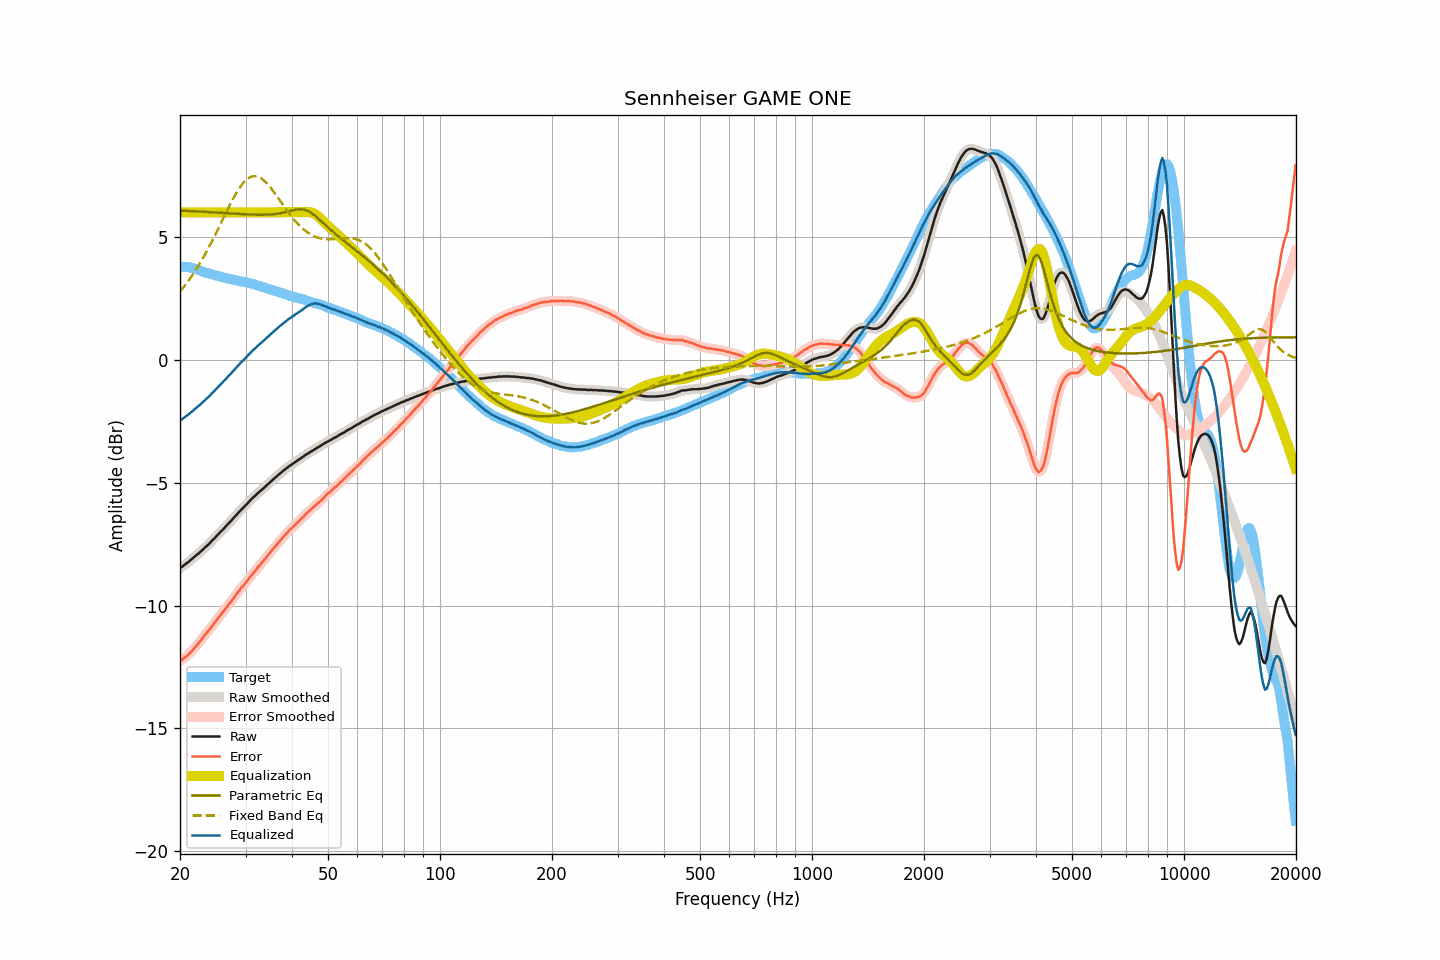

The file beside this chart, header and first rows:
frequency, raw, smoothed, error, error_smoothed, equalization, parametric_eq, fixed_band_eq, equalized_raw, equalized_smoothed, target
20.00, -8.47, -8.48, -12.25, -12.25, 6.00, 6.07, 2.77, -2.47, -2.48, 3.78
20.20, -8.43, -8.43, -12.21, -12.21, 6.00, 6.07, 2.85, -2.43, -2.43, 3.78
20.40, -8.38, -8.38, -12.16, -12.17, 6.00, 6.07, 2.93, -2.38, -2.38, 3.78
20.61, -8.34, -8.34, -12.11, -12.12, 6.00, 6.06, 3.02, -2.34, -2.34, 3.78
20.81, -8.28, -8.29, -12.06, -12.06, 6.00, 6.06, 3.10, -2.28, -2.29, 3.78
21.02, -8.23, -8.23, -12.01, -12.01, 6.00, 6.06, 3.19, -2.23, -2.23, 3.78
21.23, -8.18, -8.18, -11.94, -11.94, 6.00, 6.05, 3.28, -2.18, -2.18, 3.76
21.44, -8.12, -8.13, -11.87, -11.87, 6.00, 6.05, 3.38, -2.12, -2.13, 3.75
21.66, -8.08, -8.07, -11.80, -11.80, 6.00, 6.05, 3.47, -2.08, -2.07, 3.73
21.87, -8.01, -8.02, -11.72, -11.72, 6.00, 6.04, 3.57, -2.01, -2.02, 3.70
22.09, -7.96, -7.96, -11.66, -11.65, 6.00, 6.04, 3.67, -1.96, -1.96, 3.69
22.31, -7.90, -7.91, -11.57, -11.57, 6.00, 6.04, 3.78, -1.90, -1.91, 3.66
22.54, -7.86, -7.85, -11.50, -11.50, 6.00, 6.03, 3.88, -1.86, -1.85, 3.64
22.76, -7.79, -7.79, -11.42, -11.41, 6.00, 6.03, 4.00, -1.79, -1.79, 3.62
22.99, -7.73, -7.74, -11.33, -11.33, 6.00, 6.03, 4.11, -1.73, -1.74, 3.59
23.22, -7.67, -7.67, -11.24, -11.24, 6.00, 6.02, 4.22, -1.67, -1.67, 3.56
23.45, -7.61, -7.62, -11.15, -11.16, 6.00, 6.02, 4.34, -1.61, -1.62, 3.54
23.69, -7.56, -7.56, -11.09, -11.08, 6.00, 6.01, 4.46, -1.56, -1.56, 3.53
23.92, -7.49, -7.49, -11.00, -11.00, 6.00, 6.01, 4.58, -1.49, -1.49, 3.51
24.16, -7.42, -7.43, -10.92, -10.92, 6.00, 6.01, 4.71, -1.42, -1.43, 3.50
24.40, -7.35, -7.36, -10.83, -10.83, 6.00, 6.00, 4.84, -1.35, -1.36, 3.48
24.65, -7.30, -7.29, -10.75, -10.75, 6.00, 6.00, 4.97, -1.30, -1.29, 3.46
24.89, -7.22, -7.22, -10.66, -10.66, 6.00, 5.99, 5.10, -1.22, -1.22, 3.43
25.14, -7.15, -7.15, -10.58, -10.58, 6.00, 5.99, 5.23, -1.15, -1.15, 3.42
25.39, -7.08, -7.08, -10.49, -10.49, 6.00, 5.99, 5.37, -1.08, -1.08, 3.40
25.65, -7.02, -7.02, -10.41, -10.40, 6.00, 5.98, 5.50, -1.02, -1.02, 3.39
25.91, -6.96, -6.95, -10.32, -10.32, 6.00, 5.98, 5.64, -0.96, -0.95, 3.36
26.16, -6.88, -6.88, -10.23, -10.24, 6.00, 5.97, 5.77, -0.88, -0.88, 3.35
26.43, -6.82, -6.82, -10.15, -10.15, 6.00, 5.97, 5.91, -0.82, -0.82, 3.34
26.69, -6.74, -6.75, -10.06, -10.07, 6.00, 5.97, 6.04, -0.74, -0.75, 3.32
26.96, -6.68, -6.68, -9.98, -9.98, 6.00, 5.96, 6.17, -0.68, -0.68, 3.31
27.23, -6.61, -6.61, -9.90, -9.90, 6.00, 5.96, 6.30, -0.61, -0.61, 3.30
27.50, -6.53, -6.54, -9.82, -9.82, 6.00, 5.95, 6.43, -0.53, -0.54, 3.28
27.77, -6.46, -6.46, -9.73, -9.73, 6.00, 5.95, 6.55, -0.46, -0.46, 3.26
28.05, -6.39, -6.39, -9.64, -9.64, 6.00, 5.95, 6.67, -0.39, -0.39, 3.25
28.33, -6.31, -6.32, -9.54, -9.55, 6.00, 5.94, 6.78, -0.31, -0.32, 3.23
28.62, -6.25, -6.24, -9.46, -9.46, 6.00, 5.94, 6.89, -0.25, -0.24, 3.22
28.90, -6.17, -6.17, -9.38, -9.38, 6.00, 5.93, 6.99, -0.17, -0.17, 3.21
29.19, -6.10, -6.11, -9.29, -9.30, 6.00, 5.93, 7.09, -0.10, -0.11, 3.18
29.48, -6.04, -6.04, -9.23, -9.22, 6.00, 5.93, 7.17, -0.04, -0.04, 3.18
29.78, -5.98, -5.97, -9.15, -9.14, 6.00, 5.92, 7.24, 0.02, 0.03, 3.17
30.08, -5.91, -5.91, -9.07, -9.06, 6.00, 5.92, 7.31, 0.09, 0.09, 3.16
30.38, -5.84, -5.83, -8.97, -8.97, 6.00, 5.92, 7.36, 0.16, 0.17, 3.14
30.68, -5.76, -5.76, -8.89, -8.89, 6.00, 5.91, 7.41, 0.24, 0.24, 3.13
30.99, -5.70, -5.70, -8.80, -8.80, 6.00, 5.91, 7.44, 0.30, 0.30, 3.10
31.30, -5.64, -5.63, -8.73, -8.73, 6.00, 5.91, 7.46, 0.36, 0.37, 3.09
31.61, -5.57, -5.57, -8.65, -8.65, 6.00, 5.91, 7.47, 0.43, 0.43, 3.08
31.93, -5.52, -5.51, -8.57, -8.57, 6.00, 5.91, 7.47, 0.48, 0.49, 3.06
32.24, -5.45, -5.45, -8.48, -8.49, 6.00, 5.90, 7.46, 0.55, 0.55, 3.02
32.57, -5.40, -5.40, -8.41, -8.41, 6.00, 5.90, 7.43, 0.60, 0.60, 3.01
32.89, -5.33, -5.34, -8.33, -8.33, 6.00, 5.90, 7.40, 0.67, 0.66, 3.00
33.22, -5.28, -5.28, -8.25, -8.25, 6.00, 5.90, 7.36, 0.72, 0.72, 2.97
33.55, -5.22, -5.22, -8.18, -8.18, 6.00, 5.90, 7.31, 0.78, 0.78, 2.95
33.89, -5.16, -5.17, -8.10, -8.09, 6.00, 5.90, 7.25, 0.84, 0.83, 2.93
34.23, -5.10, -5.10, -8.01, -8.01, 6.00, 5.91, 7.18, 0.90, 0.90, 2.91
34.57, -5.04, -5.05, -7.93, -7.93, 6.00, 5.91, 7.11, 0.96, 0.95, 2.88
34.92, -4.99, -4.99, -7.85, -7.85, 6.00, 5.91, 7.03, 1.01, 1.01, 2.86
35.27, -4.93, -4.92, -7.77, -7.77, 6.00, 5.92, 6.95, 1.07, 1.08, 2.85
35.62, -4.86, -4.87, -7.69, -7.69, 6.00, 5.92, 6.86, 1.14, 1.13, 2.82
35.97, -4.80, -4.81, -7.60, -7.61, 6.00, 5.93, 6.77, 1.20, 1.19, 2.80
... 635 more rows
